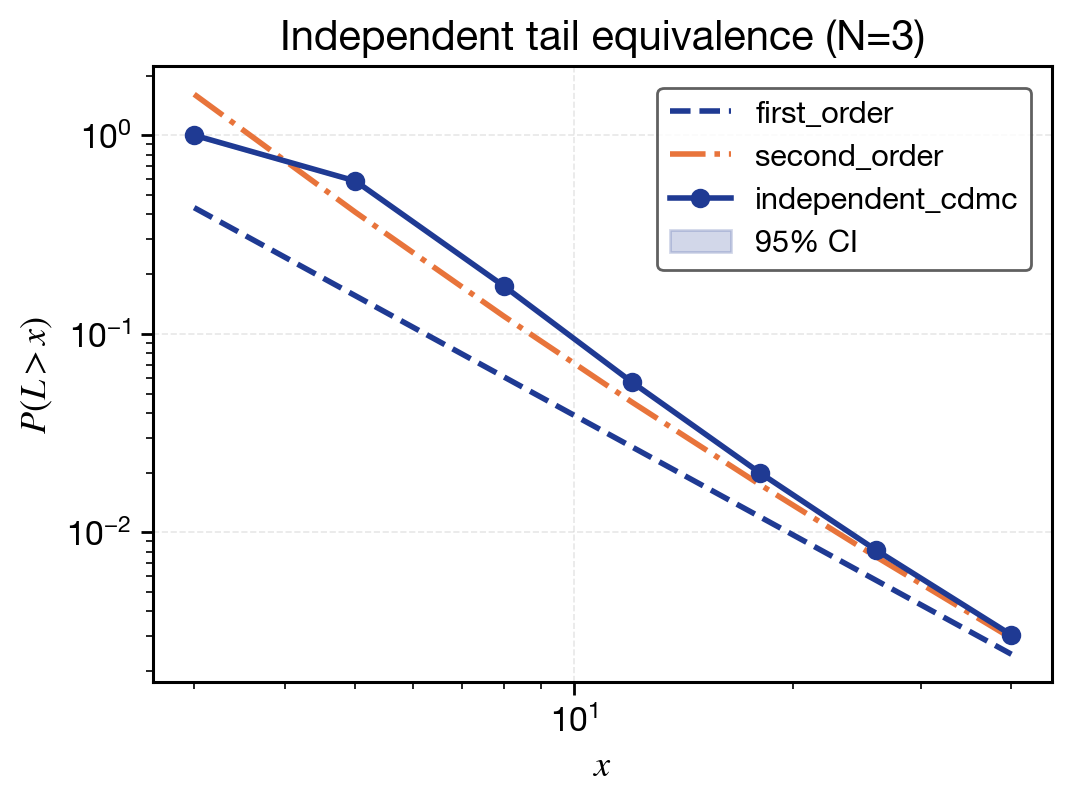

Source data for this figure (header and first rows):
seed, design, x, n, mu_hat, ci_low, ci_high, first_order, second_order, runtime_seconds, run_id, config_hash, git_hash, code_version, run_timestamp
2587984608, pareto_alpha_2_N_3, 3.0, 20000, 1.001, 0.9918, 1.011, 0.4322, 1.61, 0.001206, F1_default, 8438e316bb19f8a7e27defb702a78d3e254ac4e4…, ff4006c, 0.1.0, 2026-05-26T14:48:58+00:00
174020255, pareto_alpha_2_N_3, 5.0, 20000, 0.589, 0.5841, 0.5938, 0.1556, 0.41, 0.000961, F1_default, 8438e316bb19f8a7e27defb702a78d3e254ac4e4…, ff4006c, 0.1.0, 2026-05-26T14:48:58+00:00
30175707, pareto_alpha_2_N_3, 8.0, 20000, 0.1744, 0.173, 0.1758, 0.06078, 0.1229, 0.001064, F1_default, 8438e316bb19f8a7e27defb702a78d3e254ac4e4…, ff4006c, 0.1.0, 2026-05-26T14:48:58+00:00
2350637429, pareto_alpha_2_N_3, 12.0, 20000, 0.05729, 0.05683, 0.05776, 0.02701, 0.04542, 0.0009024, F1_default, 8438e316bb19f8a7e27defb702a78d3e254ac4e4…, ff4006c, 0.1.0, 2026-05-26T14:48:58+00:00
73417789, pareto_alpha_2_N_3, 18.0, 20000, 0.02001, 0.01985, 0.02016, 0.01201, 0.01746, 0.0009273, F1_default, 8438e316bb19f8a7e27defb702a78d3e254ac4e4…, ff4006c, 0.1.0, 2026-05-26T14:48:58+00:00
120111867, pareto_alpha_2_N_3, 26.0, 20000, 0.008172, 0.008113, 0.00823, 0.005754, 0.007564, 0.0009394, F1_default, 8438e316bb19f8a7e27defb702a78d3e254ac4e4…, ff4006c, 0.1.0, 2026-05-26T14:48:58+00:00
831177999, pareto_alpha_2_N_3, 40.0, 20000, 0.003041, 0.003021, 0.00306, 0.002431, 0.002928, 0.0009467, F1_default, 8438e316bb19f8a7e27defb702a78d3e254ac4e4…, ff4006c, 0.1.0, 2026-05-26T14:48:58+00:00
